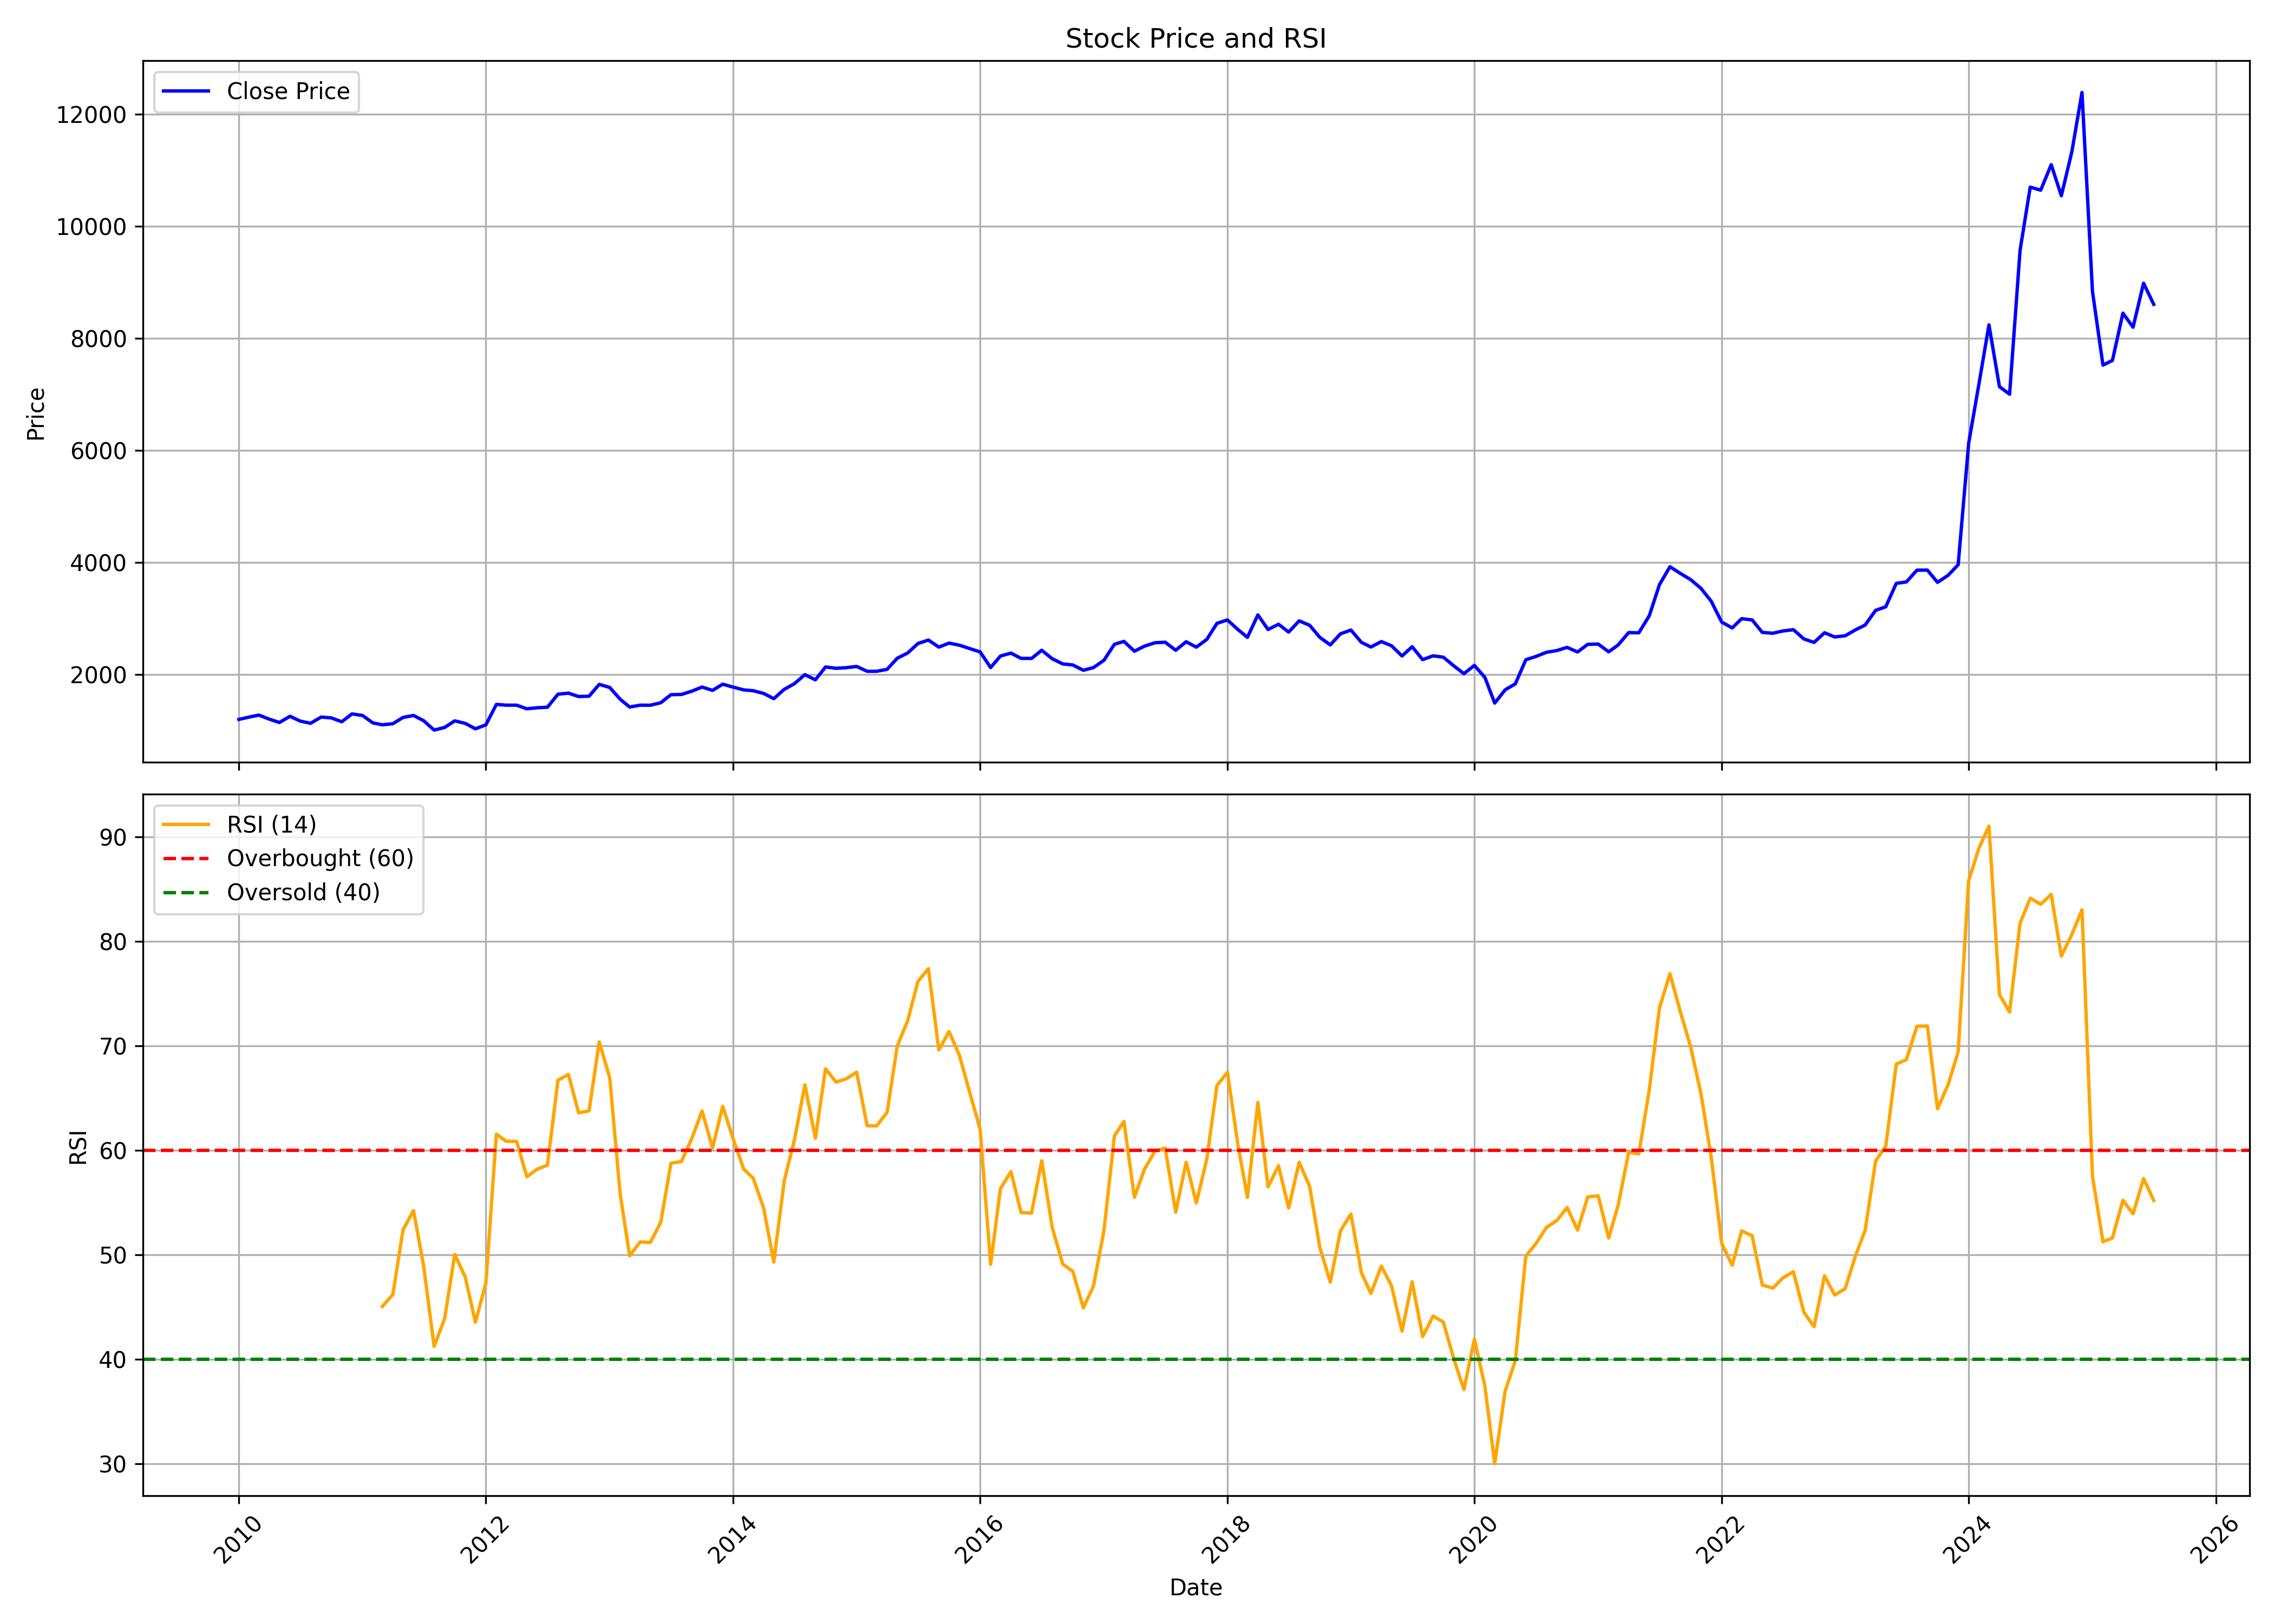

Data behind this chart, as committed beside it:
, date, symbol, open, high, low, close, volume, rsi
0, 2010-01-01, OFSS, 1286, 1410, 1133, 1195, 3047070, 
1, 2010-02-01, OFSS, 1194, 1271, 1147, 1237, 1784237, 
2, 2010-03-01, OFSS, 1237, 1307, 1219, 1272, 1415589, 
3, 2010-04-01, OFSS, 1273, 1288, 1161, 1198, 981913, 
4, 2010-05-01, OFSS, 1195, 1205, 1098, 1140, 1011261, 
5, 2010-06-01, OFSS, 1139, 1255, 1116, 1250, 1773297, 
6, 2010-07-01, OFSS, 1244, 1265, 1145, 1165, 563271, 
7, 2010-08-01, OFSS, 1178, 1210, 1112, 1126, 1215683, 
8, 2010-09-01, OFSS, 1130, 1266, 1125, 1236, 1429903, 
9, 2010-10-01, OFSS, 1244, 1373, 1147, 1222, 1334180, 
10, 2010-11-01, OFSS, 1225, 1321, 1114, 1152, 865639, 
11, 2010-12-01, OFSS, 1156, 1299, 1141, 1293, 769266, 
12, 2011-01-01, OFSS, 1298, 1327, 1184, 1266, 705145, 
13, 2011-02-01, OFSS, 1266, 1272, 1084, 1132, 871968, 
14, 2011-03-01, OFSS, 1186, 1189, 1067, 1098, 406153, 45.04
15, 2011-04-01, OFSS, 1105, 1199, 1019, 1118, 831234, 46.19
16, 2011-05-01, OFSS, 1126, 1254, 1065, 1229, 1784497, 52.38
17, 2011-06-01, OFSS, 1238, 1314, 1143, 1265, 1219753, 54.23
18, 2011-07-01, OFSS, 1288, 1313, 1156, 1172, 875344, 48.94
19, 2011-08-01, OFSS, 1183, 1214, 939.4, 1004, 1078432, 41.22
20, 2011-09-01, OFSS, 1004, 1082, 970, 1051, 1079090, 43.87
21, 2011-10-01, OFSS, 1048, 1224, 1023, 1169, 1105524, 50.02
22, 2011-11-01, OFSS, 1156, 1177, 1080, 1123, 318457, 47.85
23, 2011-12-01, OFSS, 1143, 1175, 985.2, 1027, 425936, 43.53
24, 2012-01-01, OFSS, 1020, 1133, 1017, 1097, 640209, 47.27
25, 2012-02-01, OFSS, 1097, 1501, 1095, 1463, 4166142, 61.55
26, 2012-03-01, OFSS, 1460, 1508, 1286, 1449, 1667443, 60.87
27, 2012-04-01, OFSS, 1456, 1528, 1385, 1449, 1266858, 60.86
28, 2012-05-01, OFSS, 1449, 1465, 1301, 1384, 762805, 57.47
29, 2012-06-01, OFSS, 1382, 1465, 1316, 1403, 591736, 58.2
30, 2012-07-01, OFSS, 1429, 1449, 1341, 1412, 958926, 58.58
31, 2012-08-01, OFSS, 1421, 1670, 1401, 1645, 2889270, 66.71
32, 2012-09-01, OFSS, 1648, 1696, 1557, 1664, 1439325, 67.27
33, 2012-10-01, OFSS, 1666, 1728, 1595, 1604, 700916, 63.59
34, 2012-11-01, OFSS, 1576, 1653, 1544, 1609, 704080, 63.78
35, 2012-12-01, OFSS, 1612, 1847, 1574, 1821, 1450991, 70.38
36, 2013-01-01, OFSS, 1824, 1888, 1748, 1766, 964674, 66.96
37, 2013-02-01, OFSS, 1758, 1775, 1473, 1555, 720426, 55.8
38, 2013-03-01, OFSS, 1559, 1645, 1390, 1416, 989489, 49.9
39, 2013-04-01, OFSS, 1432, 1530, 1368, 1449, 553182, 51.23
40, 2013-05-01, OFSS, 1449, 1541, 1299, 1448, 3006641, 51.17
41, 2013-06-01, OFSS, 1427, 1561, 1427, 1492, 1259851, 53.11
42, 2013-07-01, OFSS, 1489, 1658, 1433, 1636, 998594, 58.76
43, 2013-08-01, OFSS, 1637, 1679, 1523, 1640, 714550, 58.92
44, 2013-09-01, OFSS, 1652, 1728, 1612, 1700, 519059, 61.16
45, 2013-10-01, OFSS, 1688, 1828, 1682, 1772, 461177, 63.77
46, 2013-11-01, OFSS, 1786, 1810, 1655, 1713, 637411, 60.23
47, 2013-12-01, OFSS, 1725, 1851, 1649, 1824, 1025302, 64.22
48, 2014-01-01, OFSS, 1823, 1886, 1722, 1771, 822681, 61.1
49, 2014-02-01, OFSS, 1761, 1780, 1650, 1722, 484390, 58.21
50, 2014-03-01, OFSS, 1732, 1740, 1550, 1707, 569581, 57.34
51, 2014-04-01, OFSS, 1714, 1809, 1645, 1659, 422841, 54.48
52, 2014-05-01, OFSS, 1659, 1708, 1532, 1565, 761847, 49.3
53, 2014-06-01, OFSS, 1555, 1738, 1555, 1732, 667289, 57.08
54, 2014-07-01, OFSS, 1732, 1863, 1681, 1833, 594871, 60.99
55, 2014-08-01, OFSS, 1802, 2015, 1802, 1994, 917693, 66.27
56, 2014-09-01, OFSS, 1995, 2311, 1836, 1902, 1552174, 61.16
57, 2014-10-01, OFSS, 2149, 2242, 1986, 2132, 554188, 67.81
58, 2014-11-01, OFSS, 2130, 2148, 1994, 2108, 462910, 66.53
59, 2014-12-01, OFSS, 2099, 2246, 1993, 2119, 739256, 66.84
... 127 more rows
